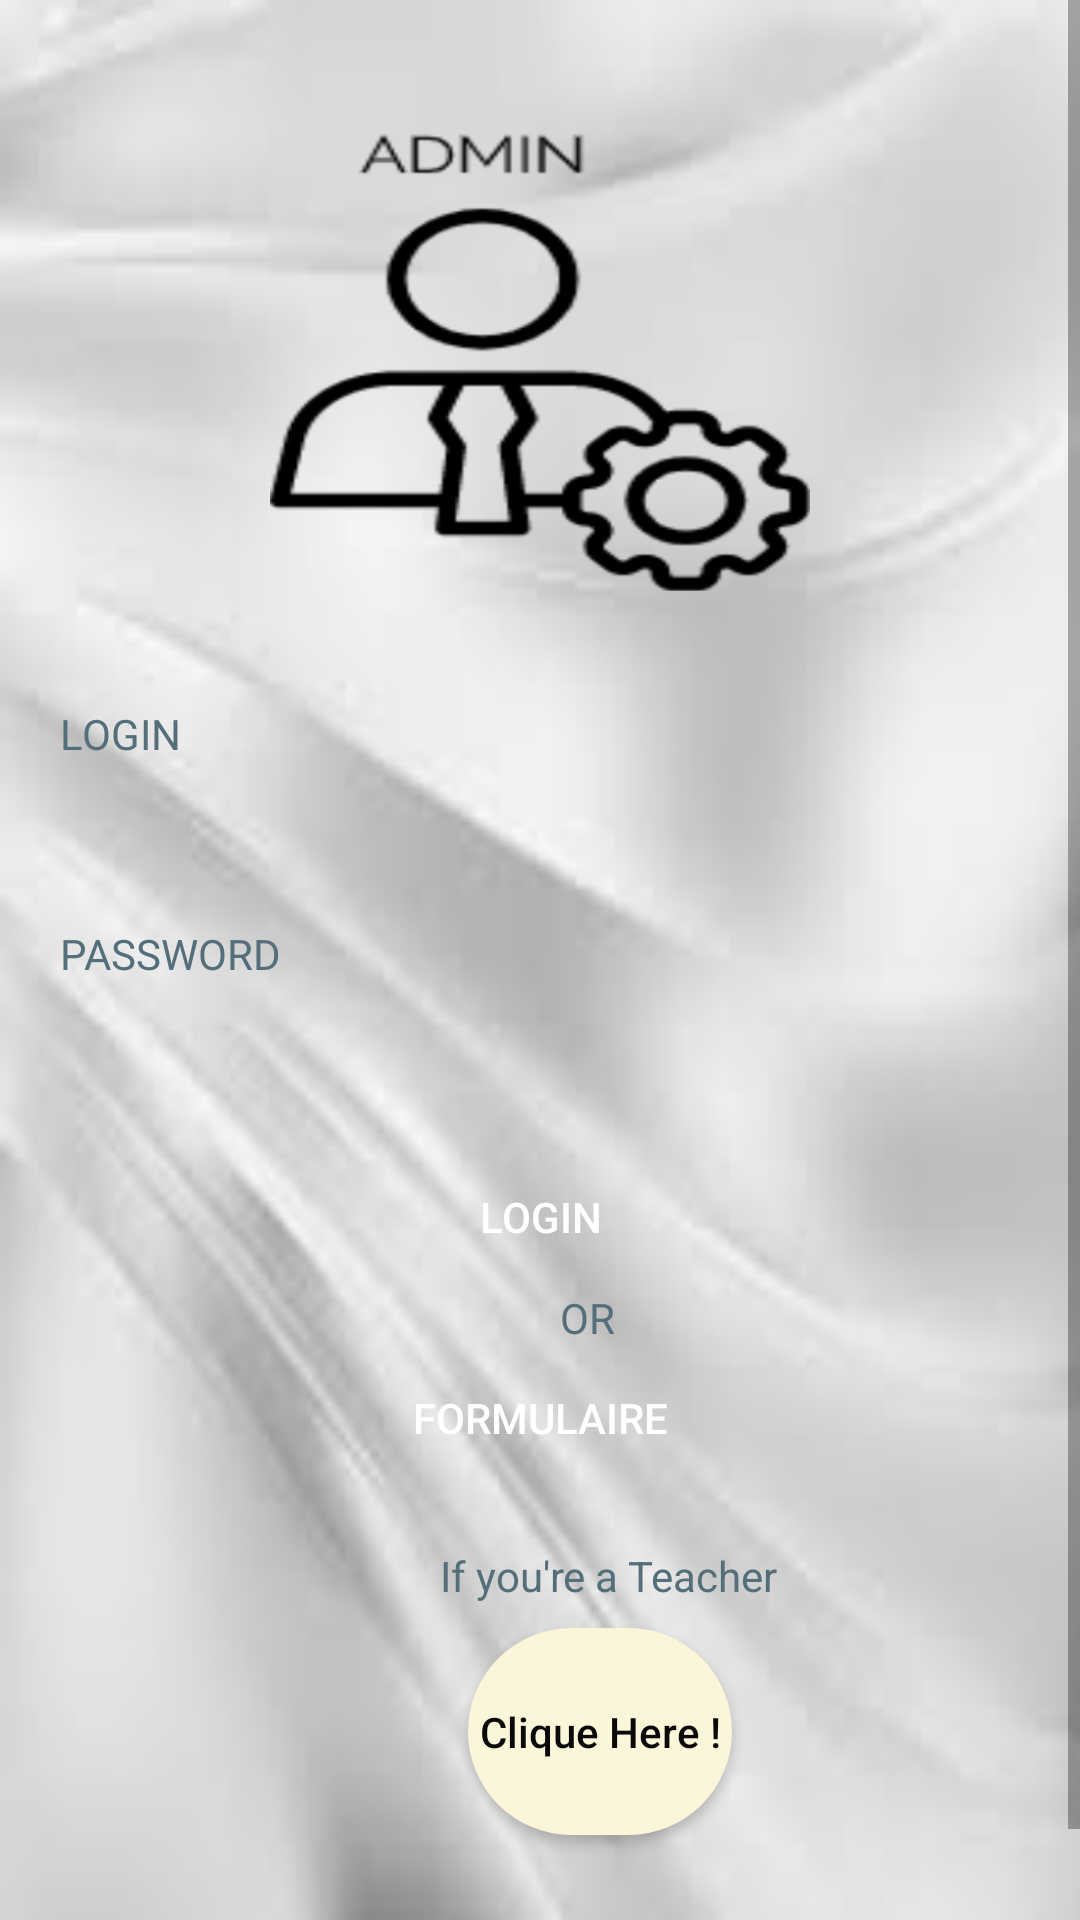

The Android layout XML behind this screen, and the referenced resources:
<!-- AndroidManifest.xml: application theme AppTheme -->
<!-- res/layout/activity_main.xml -->
<?xml version="1.0" encoding="utf-8"?>
<androidx.constraintlayout.widget.ConstraintLayout xmlns:android="http://schemas.android.com/apk/res/android"
    xmlns:app="http://schemas.android.com/apk/res-auto"
    xmlns:tools="http://schemas.android.com/tools"
    android:layout_width="match_parent"
    android:background="@drawable/test"
    android:layout_height="match_parent"
    tools:context=".MainActivity">

    <ScrollView
        android:layout_width="match_parent"
        android:layout_height="match_parent"
        tools:layout_editor_absoluteX="133dp"
        tools:layout_editor_absoluteY="135dp">

        <LinearLayout
            android:layout_width="match_parent"
            android:layout_height="match_parent"
            android:layout_marginTop="14dp"
            android:orientation="vertical"

            android:padding="20dp">

            <ImageView
                android:layout_width="180dp"
                android:layout_height="163dp"
                android:layout_gravity="center"
                android:background="@drawable/admin" />

            <TextView
                android:id="@+id/textView"
                android:layout_width="match_parent"
                android:layout_height="wrap_content"
                android:text=""
                android:textColor="#546e7a" />

            <TextView
                android:id="@+id/textView1"
                android:layout_width="match_parent"
                android:layout_height="wrap_content"
                android:text=""
                android:textColor="#546e7a" />

            <TextView
                android:id="@+id/textView2"
                android:layout_width="match_parent"
                android:layout_height="wrap_content"
                android:text="LOGIN"
                android:textColor="#546e7a" />

            <EditText
                android:id="@+id/login"
                android:layout_width="match_parent"
                android:layout_height="wrap_content"
                android:layout_marginBottom="10dp"
                android:background="@xml/input"
                android:ems="10"
                android:inputType="text"
                android:padding="10dp" />

            <TextView
                android:id="@+id/textView3"
                android:layout_width="match_parent"
                android:layout_height="wrap_content"
                android:text="PASSWORD"
                android:textColor="#546e7a" />

            <EditText
                android:id="@+id/password"
                android:layout_width="match_parent"
                android:layout_height="wrap_content"
                android:layout_marginBottom="10dp"
                android:background="@xml/input"
                android:ems="10"
                android:inputType="textPassword"
                android:padding="10dp" />

            <Button
                android:id="@+id/btn_login"
                android:layout_width="match_parent"
                android:layout_height="wrap_content"
                android:background="@xml/button"
                android:text="LOGIN"
                android:textColor="#fff" />

            <TextView
                android:id="@+id/textView4"
                android:layout_width="match_parent"
                android:layout_height="wrap_content"
                android:text="                                                  OR"
                android:textColor="#546e7a" />

            <Button
                android:id="@+id/btn_x"

                android:layout_width="match_parent"
                android:layout_height="wrap_content"
                android:background="@xml/button"
                android:text="FORMULAIRE"
                android:textColor="#fff" />

            <TextView
                android:id="@+id/textView6"
                android:layout_width="match_parent"
                android:layout_height="wrap_content"
                android:text=""
                android:textColor="#546e7a" />
            <TextView
                android:id="@+id/textView5"
                android:layout_width="match_parent"
                android:layout_height="wrap_content"
                android:text="                                      If you're a Teacher"
                android:textColor="#546e7a" />


            <Button
                android:id="@+id/btn_xx"
                android:layout_width="wrap_content"
                android:layout_height="69dp"
                android:layout_gravity="center"
                android:layout_marginStart="8dp"
                android:layout_marginLeft="40dp"
                android:layout_marginTop="8dp"
                android:layout_marginEnd="8dp"
                android:layout_marginRight="20dp"
                android:layout_marginBottom="40dp"
                android:background="@drawable/custumbtn"
                android:text="Clique Here !"
                android:textAllCaps="false"
                android:textColor="#0C090A" />


        </LinearLayout>
    </ScrollView>
</androidx.constraintlayout.widget.ConstraintLayout>
<!-- resources referenced by this layout -->
<resources>
  <!-- drawable admin: png bitmap (drawable-v24, 35678 bytes) -->
  <!-- drawable custumbtn (drawable) -->
  <?xml version="1.0" encoding="utf-8"?>
  <shape xmlns:android="http://schemas.android.com/apk/res/android" android:shape="rectangle">
  <solid android:color="#FBF6D9"></solid>
      <corners android:radius="999dp"/>
  </shape>
  <!-- drawable test: jpg bitmap (drawable-v24, 3212 bytes) -->
  <style name="AppTheme" parent="Theme.AppCompat.Light.DarkActionBar">
          
          <item name="colorPrimary">@color/colorPrimary</item>
          <item name="colorPrimaryDark">@color/colorPrimaryDark</item>
          <item name="colorAccent">@color/colorAccent</item>
      </style>
  <!-- not gathered from this repository: default colours our renderer supplied (Android Studio template values) -->
  <color name="colorPrimary">#FF6200EE</color>
  <color name="colorPrimaryDark">#FF3700B3</color>
  <color name="colorAccent">#FF03DAC5</color>
</resources>
